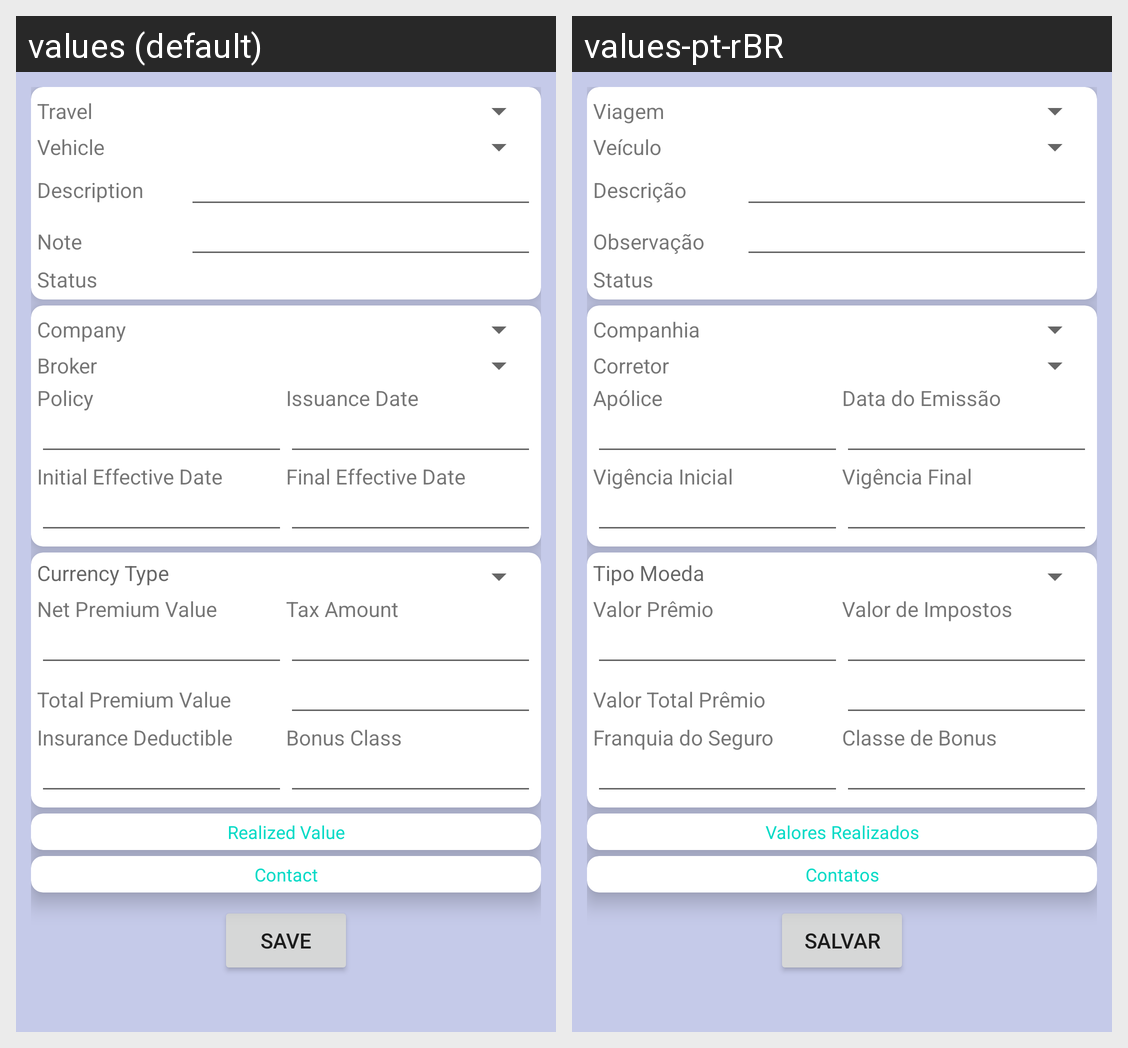

For this localized Android screen grid, give each drawn string resource with its value in every locale shown.
Android screen res/layout/activity_insurance.xml rendered under 2 locales, left to right: values (default), values-pt-rBR. Device: Nexus 5 (rendered at 1080×1920; each locale shown at half size, 540×960, under a caption strip naming it); theme Theme.MaterialComponents.DayNight.NoActionBar.
Strings drawn on this screen, with the default value and each locale's value (text and hints the layout hard-codes, and strings that could not be matched under every locale, appear in the picture but are not listed):

Travel
  values: Travel
  values-pt-rBR: Viagem

Vehicle
  values: Vehicle
  values-pt-rBR: Veículo

Insurance_Description
  values: Description
  values-pt-rBR: Descrição

Insurance_Note
  values: Note
  values-pt-rBR: Observação

Insurance_Status
  values: Status
  values-pt-rBR: Status

Insurance_Company
  values: Company
  values-pt-rBR: Companhia

Insurance_Broker
  values: Broker
  values-pt-rBR: Corretor

Insurance_Insurance_Policy
  values: Policy
  values-pt-rBR: Apólice

Insurance_Issuance_Date
  values: Issuance Date
  values-pt-rBR: Data do Emissão

Insurance_Initial_Effective_Date
  values: Initial Effective Date
  values-pt-rBR: Vigência Inicial

Insurance_Final_Effective_Date
  values: Final Effective Date
  values-pt-rBR: Vigência Final

Transport_Hiring_Currency_Type
  values: Currency Type
  values-pt-rBR: Tipo Moeda

Insurance_Net_Premium_Value
  values: Net Premium Value
  values-pt-rBR: Valor Prêmio

Insurance_Tax_Amount
  values: Tax Amount
  values-pt-rBR: Valor de Impostos

Insurance_Total_Premium_Value
  values: Total Premium Value
  values-pt-rBR: Valor Total Prêmio

Insurance_Insurance_Deductible
  values: Insurance Deductible
  values-pt-rBR: Franquia do Seguro

Insurance_Bonus_Class
  values: Bonus Class
  values-pt-rBR: Classe de Bonus

TravelExpenseItems
  values: Realized Value
  values-pt-rBR: Valores Realizados

Insurance_Contact
  values: Contact
  values-pt-rBR: Contatos

bt_Save
  values: Save
  values-pt-rBR: Salvar
